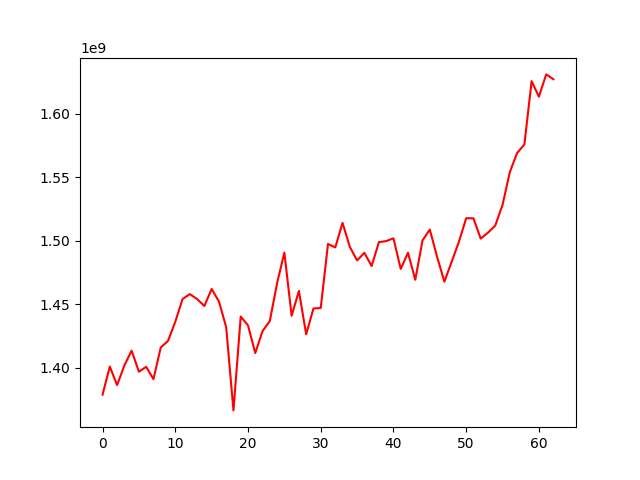

The data file committed next to this chart (first rows):
, 0
0, 1378944250
1, 1401052907
2, 1386437189
3, 1401935696
4, 1413535076
5, 1396958834
6, 1400834728
7, 1391112456
8, 1415995463
9, 1421237307
10, 1436200347
11, 1454087977
12, 1457992990
13, 1454133028
14, 1448647280
15, 1462069932
16, 1452246053
17, 1432027995
18, 1366567953
19, 1440345391
20, 1433432388
21, 1411679643
22, 1428917669
23, 1436868142
24, 1466657697
25, 1490617774
26, 1441008959
27, 1460481577
28, 1426365411
29, 1446702276
30, 1447084568
31, 1497418313
32, 1494705160
33, 1514014170
34, 1495159696
35, 1484473218
36, 1490443422
37, 1480074000
38, 1498835019
39, 1499709279
40, 1501851242
41, 1477802988
42, 1490541297
43, 1469294090
44, 1500263246
45, 1508733963
46, 1487349893
47, 1467768079
48, 1483372079
49, 1499105665
50, 1517675511
51, 1517588963
52, 1501634902
53, 1506307558
54, 1511942504
55, 1528188979
56, 1553874481
57, 1568961735
58, 1575619637
59, 1625431002
... 3 more rows
